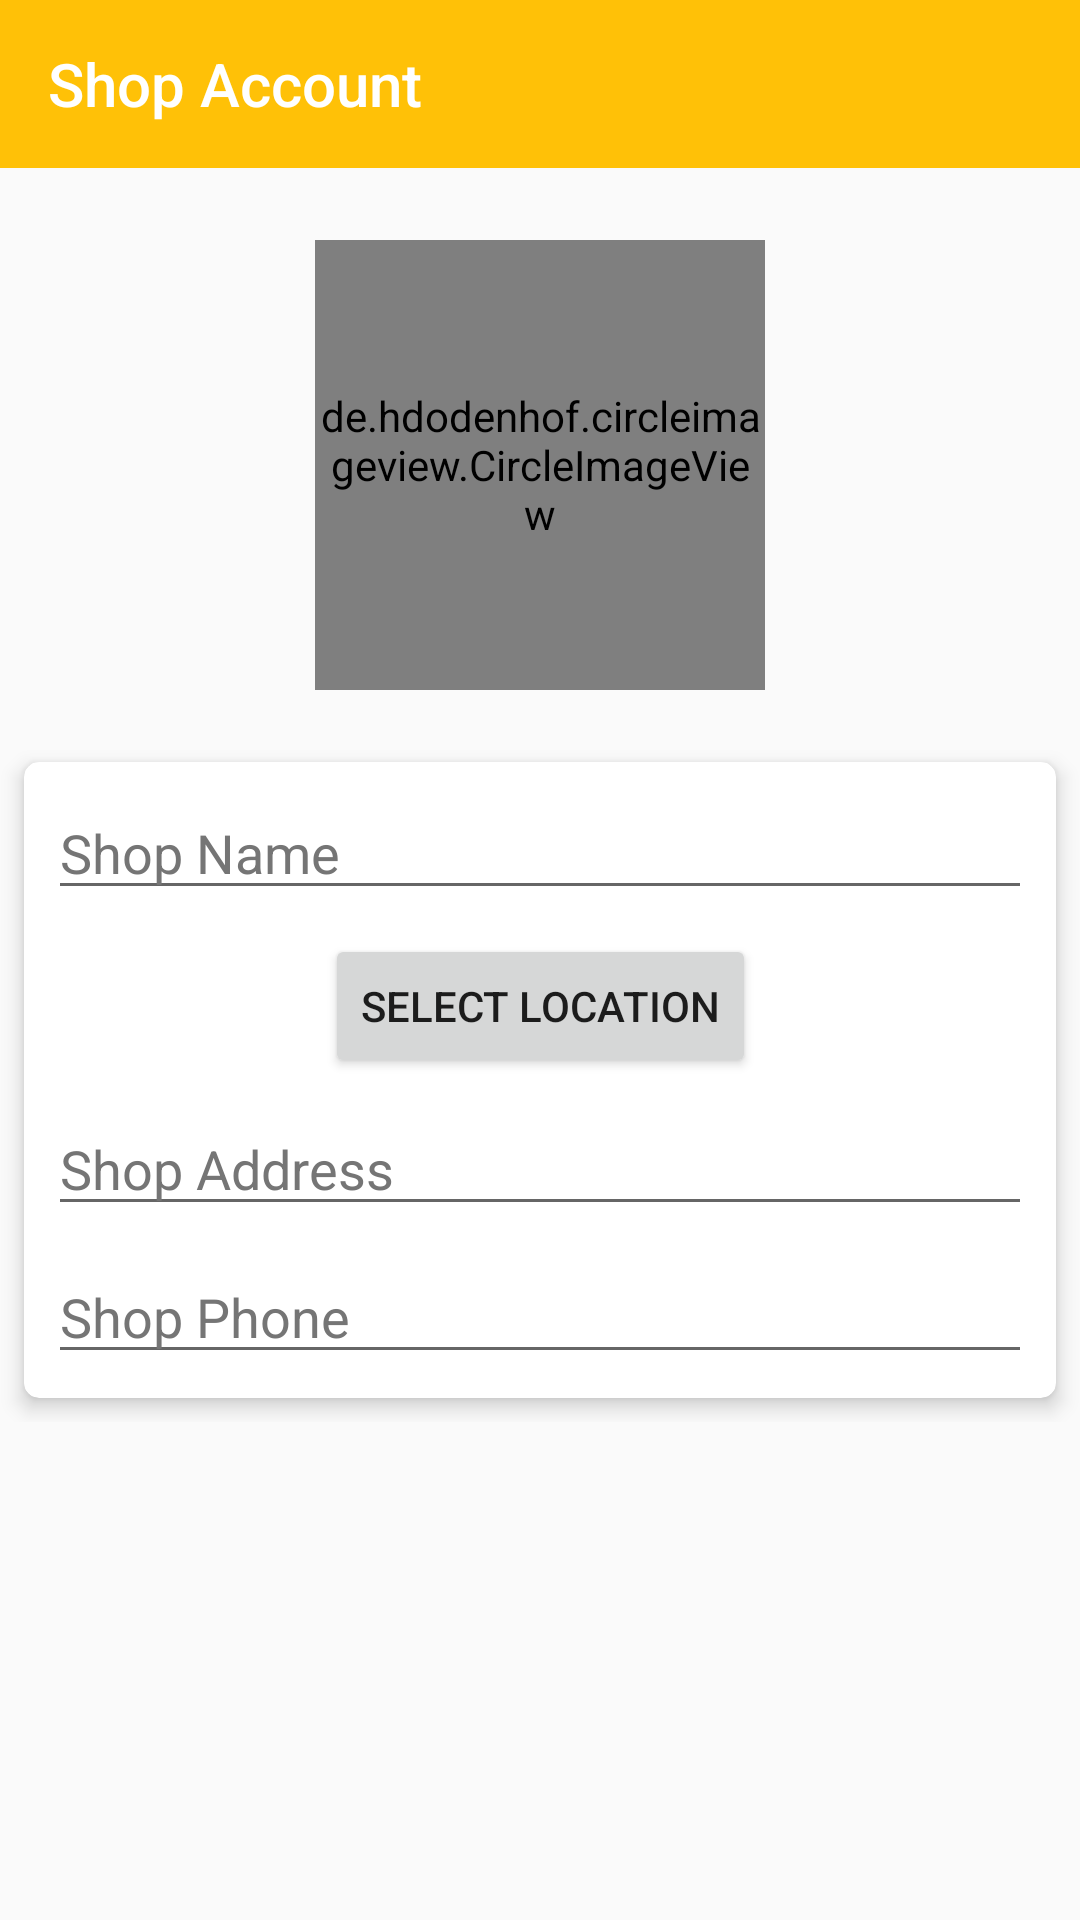

Android layout source for this screen:
<!-- AndroidManifest.xml: application theme AppTheme -->
<!-- res/layout/activity_account.xml -->
<?xml version="1.0" encoding="utf-8"?>
<android.support.constraint.ConstraintLayout xmlns:android="http://schemas.android.com/apk/res/android"
    xmlns:app="http://schemas.android.com/apk/res-auto"
    xmlns:tools="http://schemas.android.com/tools"
    android:layout_width="match_parent"
    android:layout_height="match_parent"
    tools:context=".AccountActivity">

    <android.support.v7.widget.Toolbar
        android:id="@+id/toolbarAccount"
        android:layout_width="match_parent"
        android:layout_height="wrap_content"
        android:background="?attr/colorPrimary"
        android:minHeight="?attr/actionBarSize"
        android:theme="?attr/actionBarTheme"
        app:layout_constraintEnd_toEndOf="parent"
        app:layout_constraintHorizontal_bias="0.0"
        app:layout_constraintStart_toStartOf="parent"
        app:layout_constraintTop_toTopOf="parent"
        app:navigationIcon="@drawable/ic_action_back"
        app:title="Shop Account"
        app:titleTextColor="@android:color/white" />

    <ScrollView
        android:layout_width="0dp"
        android:layout_height="0dp"
        app:layout_constraintBottom_toBottomOf="parent"
        app:layout_constraintEnd_toEndOf="parent"
        app:layout_constraintHorizontal_bias="1.0"
        app:layout_constraintStart_toStartOf="parent"
        app:layout_constraintTop_toBottomOf="@+id/toolbarAccount"
        app:layout_constraintVertical_bias="0.0">

        <android.support.constraint.ConstraintLayout
            android:layout_width="match_parent"
            android:layout_height="match_parent">

            <de.hdodenhof.circleimageview.CircleImageView
                android:id="@+id/shopImage"
                android:layout_width="150dp"
                android:layout_height="150dp"
                android:layout_marginTop="24dp"
                android:src="@drawable/background"
                app:layout_constraintEnd_toEndOf="parent"
                app:layout_constraintStart_toStartOf="parent"
                app:layout_constraintTop_toTopOf="parent" />

            <android.support.v7.widget.CardView
                android:layout_width="0dp"
                android:layout_height="wrap_content"
                android:layout_marginStart="8dp"
                android:layout_marginTop="24dp"
                android:layout_marginEnd="8dp"
                android:layout_marginBottom="8dp"
                app:cardCornerRadius="5dp"
                app:cardElevation="4dp"
                app:layout_constraintBottom_toBottomOf="parent"
                app:layout_constraintEnd_toEndOf="parent"
                app:layout_constraintStart_toStartOf="parent"
                app:layout_constraintTop_toBottomOf="@+id/shopImage">

                <android.support.constraint.ConstraintLayout
                    android:layout_width="match_parent"
                    android:layout_height="match_parent">

                    <EditText
                        android:id="@+id/edtShopName"
                        android:layout_width="0dp"
                        android:layout_height="wrap_content"
                        android:layout_marginStart="8dp"
                        android:layout_marginTop="8dp"
                        android:layout_marginEnd="8dp"
                        android:ems="10"
                        android:hint="Shop Name"
                        android:inputType="textPersonName|textCapWords"
                        android:textColor="@color/primary_text"
                        android:textColorHint="@color/secondary_text"
                        android:singleLine="true"
                        app:layout_constraintEnd_toEndOf="parent"
                        app:layout_constraintStart_toStartOf="parent"
                        app:layout_constraintTop_toTopOf="parent" />

                    <Button
                        android:id="@+id/buttonSelectLocation"
                        android:layout_width="wrap_content"
                        android:layout_height="wrap_content"
                        android:layout_marginStart="8dp"
                        android:layout_marginTop="8dp"
                        android:layout_marginEnd="8dp"
                        android:text="Select location"
                        app:layout_constraintEnd_toEndOf="parent"
                        app:layout_constraintStart_toStartOf="parent"
                        app:layout_constraintTop_toBottomOf="@+id/edtShopName" />

                    <EditText
                        android:id="@+id/edtShopAddress"
                        android:layout_width="0dp"
                        android:layout_height="wrap_content"
                        android:layout_marginStart="8dp"
                        android:layout_marginTop="8dp"
                        android:layout_marginEnd="8dp"
                        android:ems="10"
                        android:hint="Shop Address"
                        android:inputType="textPersonName|textCapWords"
                        android:singleLine="true"
                        android:textColor="@color/primary_text"
                        android:textColorHint="@color/secondary_text"
                        app:layout_constraintEnd_toEndOf="parent"
                        app:layout_constraintStart_toStartOf="parent"
                        app:layout_constraintTop_toBottomOf="@+id/buttonSelectLocation" />

                    <EditText
                        android:id="@+id/edtShopPhone"
                        android:layout_width="0dp"
                        android:layout_height="wrap_content"
                        android:layout_marginStart="8dp"
                        android:layout_marginTop="8dp"
                        android:layout_marginEnd="8dp"
                        android:layout_marginBottom="8dp"
                        android:ems="10"
                        android:hint="Shop Phone"
                        android:inputType="phone"
                        android:textColor="@color/primary_text"
                        android:textColorHint="@color/secondary_text"
                        app:layout_constraintBottom_toBottomOf="parent"
                        app:layout_constraintEnd_toEndOf="parent"
                        app:layout_constraintStart_toStartOf="parent"
                        app:layout_constraintTop_toBottomOf="@+id/edtShopAddress" />
                </android.support.constraint.ConstraintLayout>
            </android.support.v7.widget.CardView>

        </android.support.constraint.ConstraintLayout>
    </ScrollView>
</android.support.constraint.ConstraintLayout>
<!-- resources referenced by this layout -->
<resources>
  <color name="primary_text">#212121</color>
  <color name="secondary_text">#757575</color>
  <!-- drawable background: png bitmap (drawable-hdpi, 138083 bytes) -->
  <style name="AppTheme" parent="Theme.AppCompat.Light.NoActionBar">
          
          <item name="colorPrimary">@color/colorPrimary</item>
          <item name="colorPrimaryDark">@color/colorPrimaryDark</item>
          <item name="colorAccent">@color/colorAccent</item>
      </style>
  <color name="colorPrimary">#FFC107</color>
  <color name="colorPrimaryDark">#FFA000</color>
  <color name="colorAccent">#4caf50</color>
</resources>
